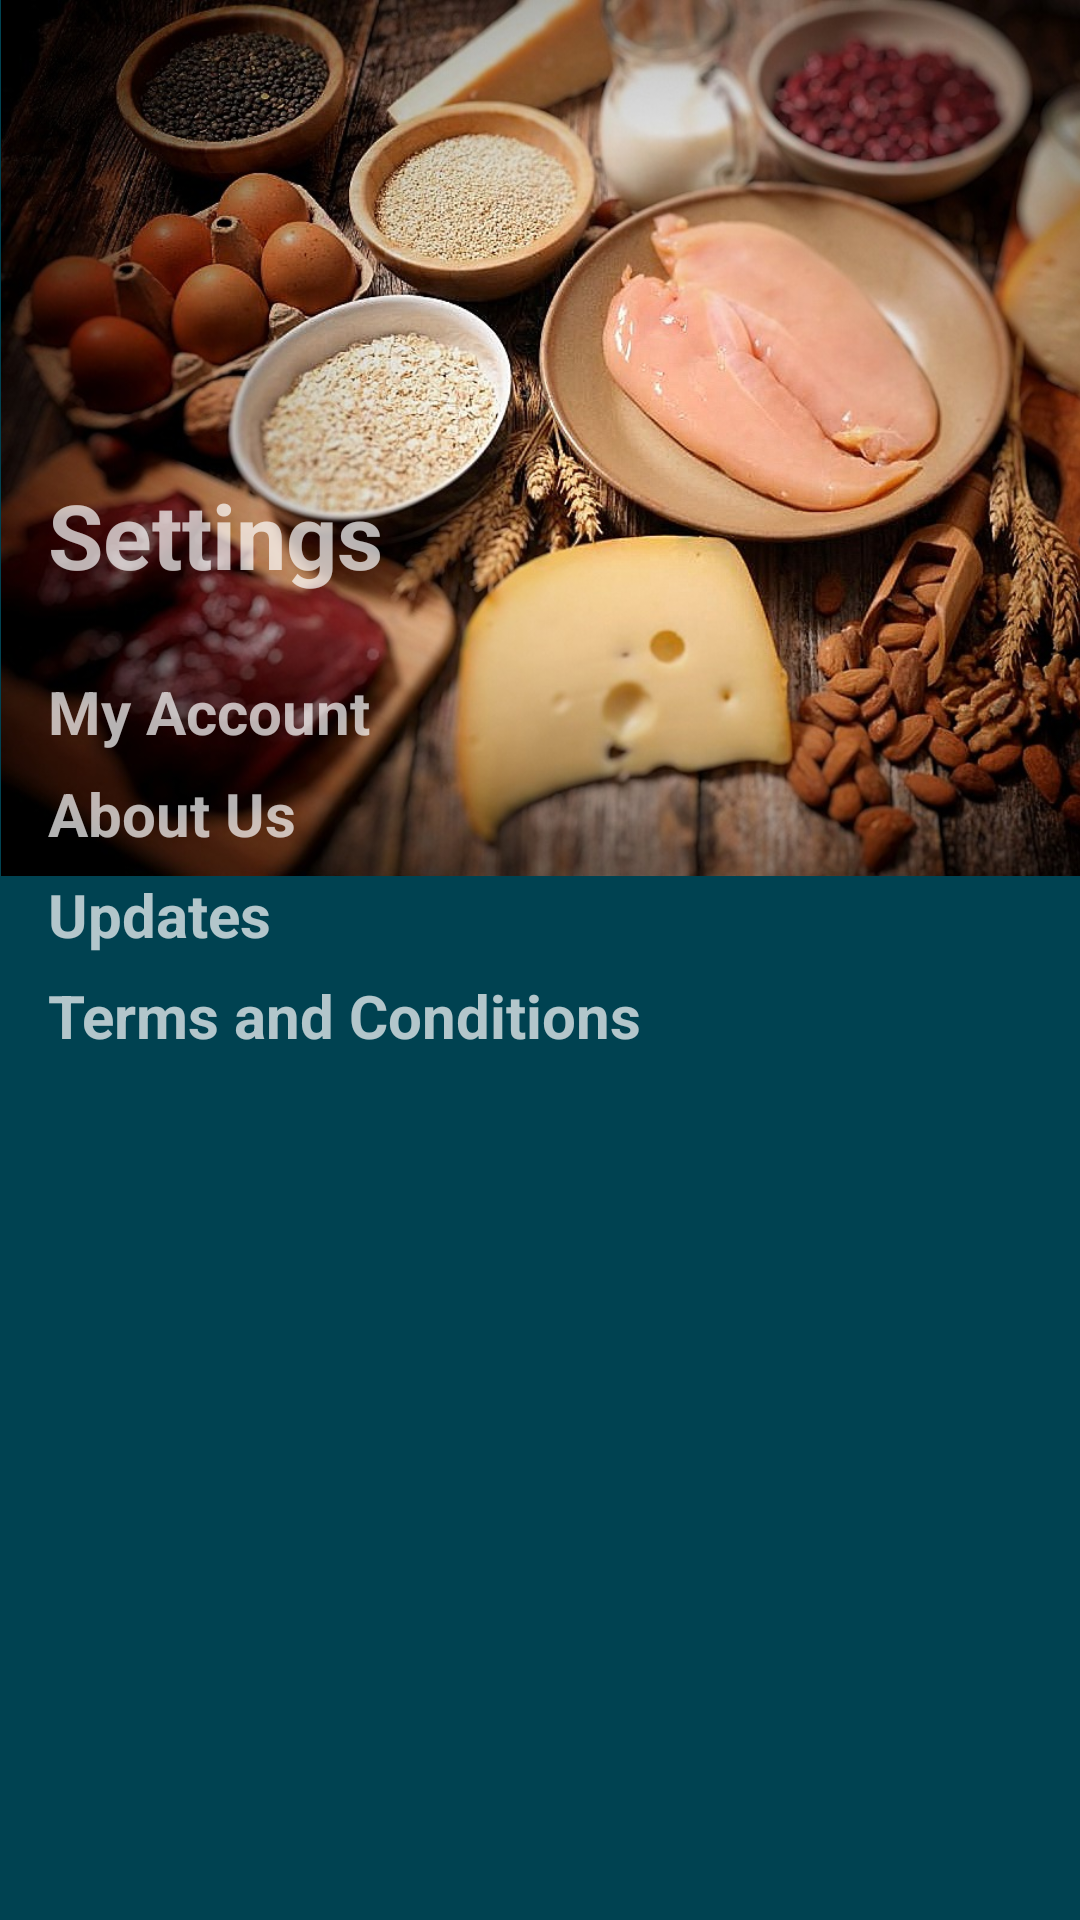

Write the Android layout XML for this screen, with the resource values it uses.
<!-- AndroidManifest.xml: application theme Theme.AppCompat.NoActionBar -->
<!-- res/layout/more.xml -->
<?xml version="1.0" encoding="utf-8"?>
<androidx.constraintlayout.widget.ConstraintLayout xmlns:android="http://schemas.android.com/apk/res/android"
    xmlns:app="http://schemas.android.com/apk/res-auto"
    xmlns:tools="http://schemas.android.com/tools"
    android:layout_width="match_parent"
    android:layout_height="match_parent"
    android:layout_gravity="top|start"
    android:background="@color/blue"
    tools:context=".MoreActivity">

    <ImageView
        android:id="@+id/imageView3"
        android:layout_width="438dp"
        android:layout_height="292dp"
        app:layout_constraintStart_toStartOf="parent"
        app:layout_constraintTop_toTopOf="parent"
        app:srcCompat="@drawable/protein1" />

    <TextView
        android:id="@+id/settings"
        android:layout_width="122dp"
        android:layout_height="53dp"
        android:layout_marginStart="16dp"
        android:text="@string/settings"
        android:textSize="30sp"
        android:textStyle="bold"
        app:layout_constraintBottom_toBottomOf="parent"
        app:layout_constraintEnd_toEndOf="parent"
        app:layout_constraintHorizontal_bias="0.0"
        app:layout_constraintStart_toStartOf="parent"
        app:layout_constraintTop_toTopOf="parent"
        app:layout_constraintVertical_bias="0.269" />

    <TextView
        android:id="@+id/account"
        android:layout_width="132dp"
        android:layout_height="39dp"
        android:layout_marginStart="16dp"
        android:text="@string/account"
        android:textSize="20sp"
        android:textStyle="bold"
        app:layout_constraintBottom_toBottomOf="parent"
        app:layout_constraintEnd_toEndOf="parent"
        app:layout_constraintHorizontal_bias="0.0"
        app:layout_constraintStart_toStartOf="parent"
        app:layout_constraintTop_toTopOf="parent"
        app:layout_constraintVertical_bias="0.372" />

    <TextView
        android:id="@+id/terms"
        android:layout_width="265dp"
        android:layout_height="39dp"
        android:layout_marginStart="16dp"
        android:text="@string/terms"
        android:textSize="20sp"
        android:textStyle="bold"
        app:layout_constraintBottom_toBottomOf="parent"
        app:layout_constraintEnd_toEndOf="parent"
        app:layout_constraintHorizontal_bias="0.0"
        app:layout_constraintStart_toStartOf="parent"
        app:layout_constraintTop_toTopOf="parent"
        app:layout_constraintVertical_bias="0.541" />

    <TextView
        android:id="@+id/updates"
        android:layout_width="132dp"
        android:layout_height="39dp"
        android:layout_marginStart="16dp"
        android:text="@string/updates"
        android:textSize="20sp"
        android:textStyle="bold"
        app:layout_constraintBottom_toBottomOf="parent"
        app:layout_constraintEnd_toEndOf="parent"
        app:layout_constraintHorizontal_bias="0.0"
        app:layout_constraintStart_toStartOf="parent"
        app:layout_constraintTop_toTopOf="parent"
        app:layout_constraintVertical_bias="0.485" />

    <TextView
        android:id="@+id/About"
        android:layout_width="132dp"
        android:layout_height="39dp"
        android:layout_marginStart="16dp"
        android:text="@string/about"
        android:textSize="20sp"
        android:textStyle="bold"
        app:layout_constraintBottom_toBottomOf="parent"
        app:layout_constraintEnd_toEndOf="parent"
        app:layout_constraintHorizontal_bias="0.0"
        app:layout_constraintStart_toStartOf="parent"
        app:layout_constraintTop_toTopOf="parent"
        app:layout_constraintVertical_bias="0.429" />

</androidx.constraintlayout.widget.ConstraintLayout>
<!-- resources referenced by this layout -->
<resources>
  <color name="blue">#004251</color>
  <!-- drawable protein1: jpeg bitmap (drawable, 227713 bytes) -->
  <string name="about">About Us</string>
  <string name="account">My Account</string>
  <string name="settings">Settings</string>
  <string name="terms">Terms and Conditions</string>
  <string name="updates">Updates</string>
</resources>
